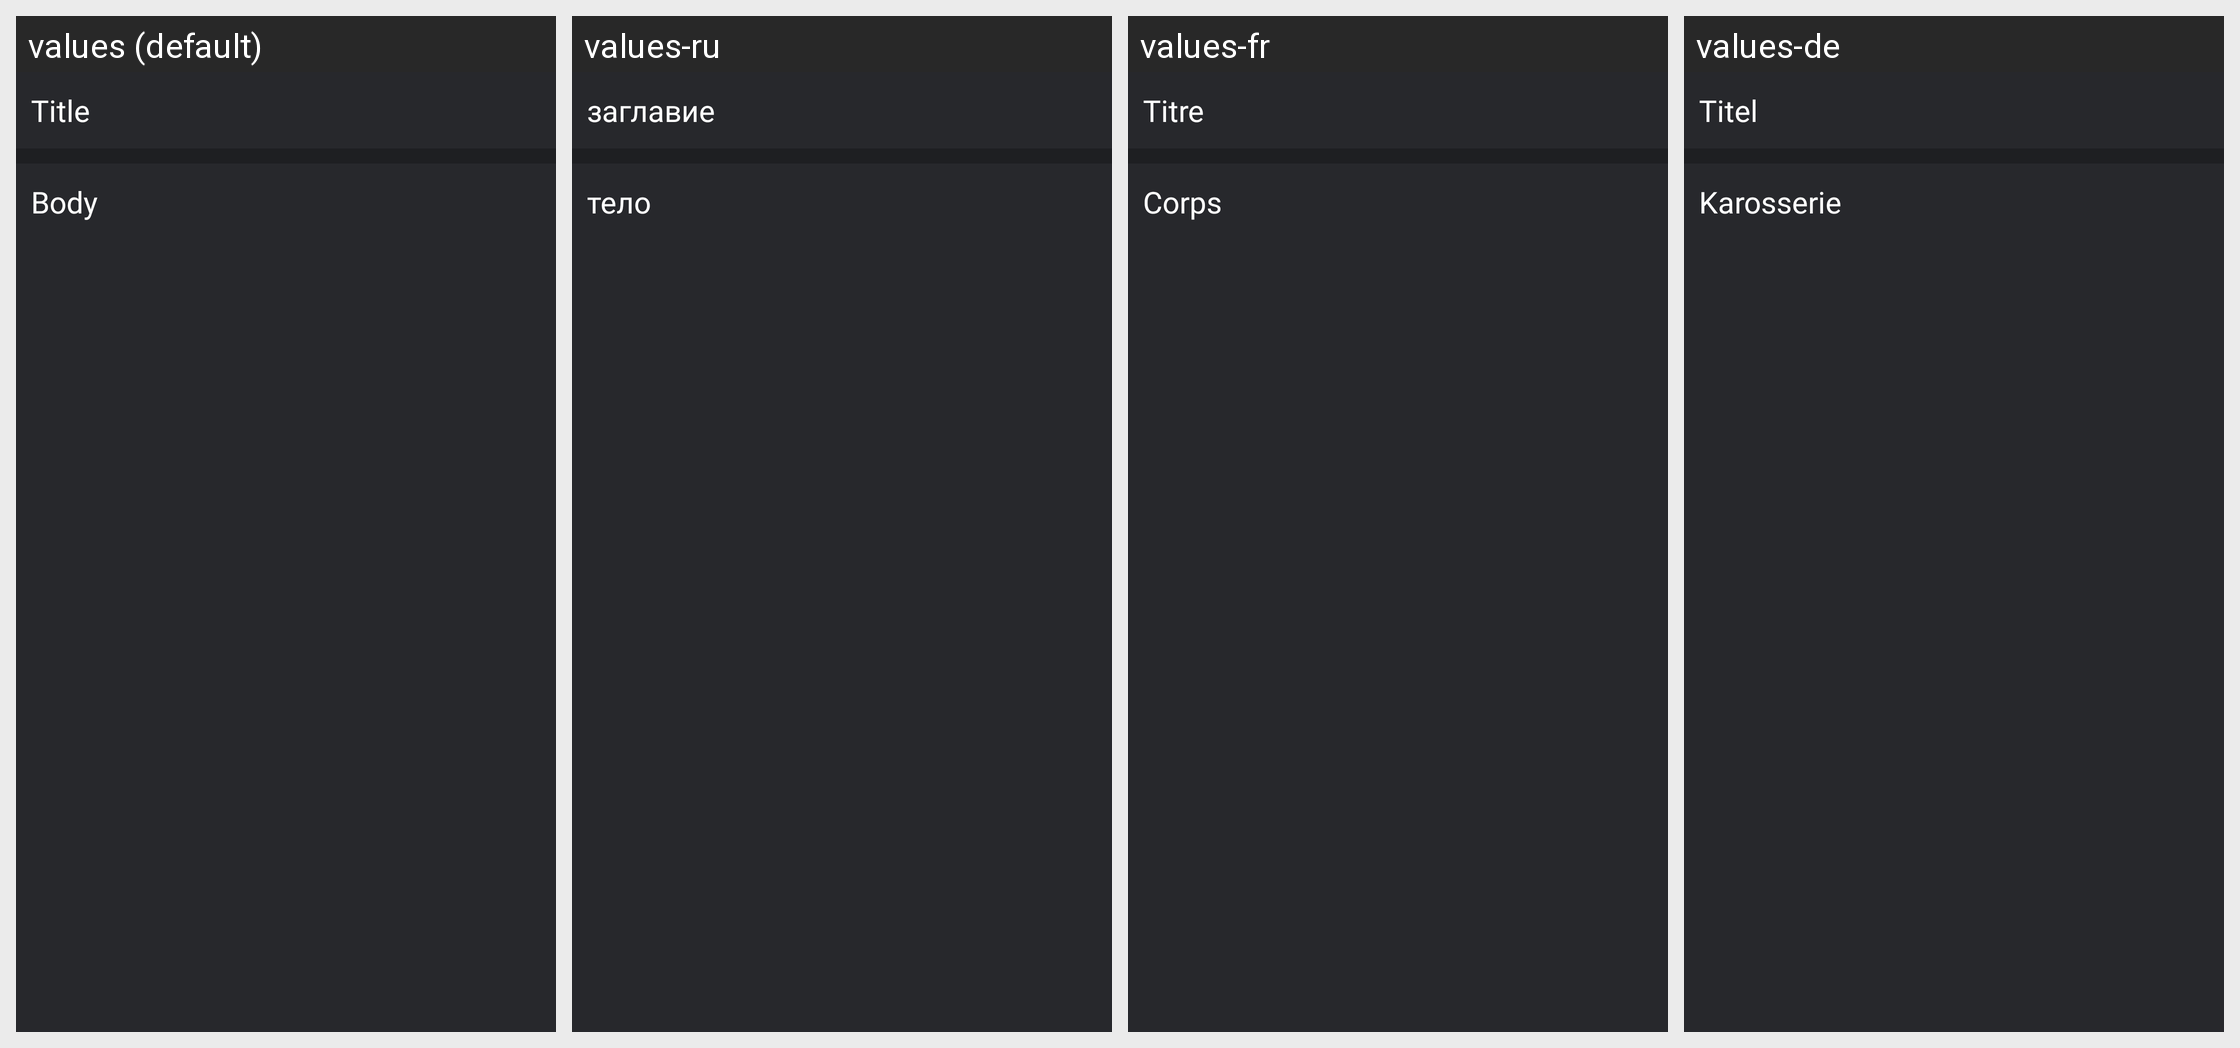

Here is an Android app screen in its default locale and in the app's own translations. Write out the translated-string differences for the strings that appear on this screen.
Android screen res/layout/content_personal_notes_view.xml rendered under 4 locales, left to right: values (default), values-ru, values-fr, values-de. Device: Nexus 5 (rendered at 1080×1920; each locale shown at half size, 540×960, under a caption strip naming it); theme AppTheme.
Other locales in the repository, not shown: values-es, values-it, values-nl, values-pl, values-pt, values-sv, values-tr, values-zh.
Strings drawn on this screen, with the default value and each locale's value (text and hints the layout hard-codes, and strings that could not be matched under every locale, appear in the picture but are not listed):

title_simple
  values: Title
  values-ru: заглавие
  values-fr: Titre
  values-de: Titel

body_simple
  values: Body
  values-ru: тело
  values-fr: Corps
  values-de: Karosserie
